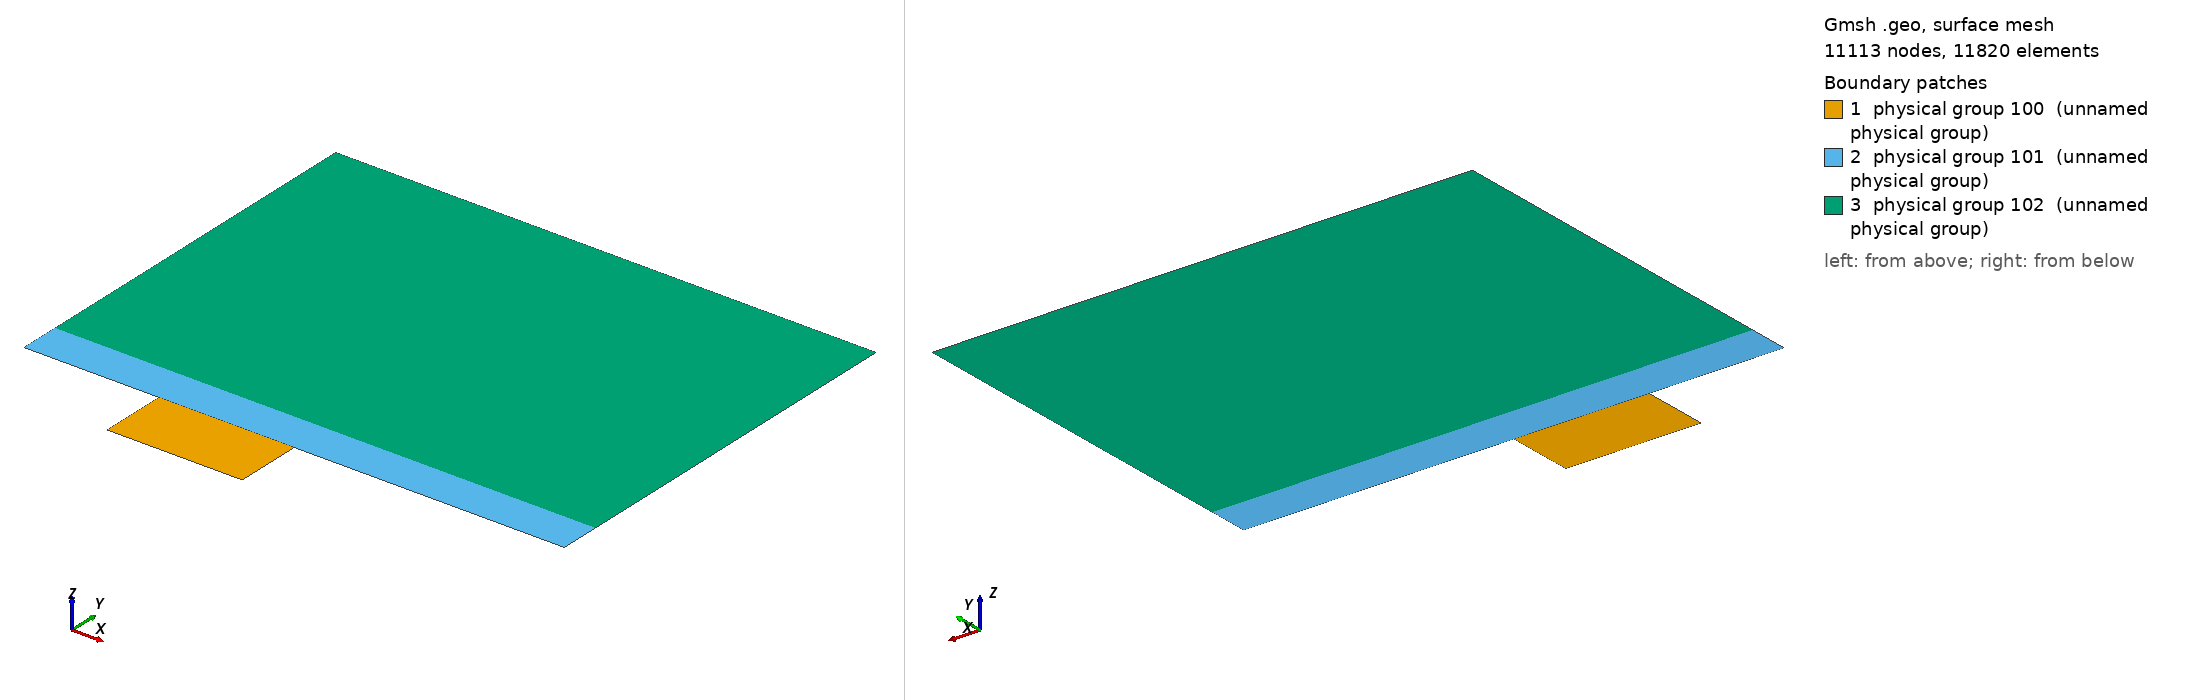

Gmsh geometry script, surface-meshed: 11113 nodes, 11820 surface elements. Boundary patches (legend numbers): 1 physical group 100 (unnamed physical group), 2 physical group 101 (unnamed physical group), 3 physical group 102 (unnamed physical group). Left view from above one corner, right view from below the opposite corner. Legend entries are the model's physical surfaces. The drawing asked Gmsh for element sizes between 1% and 20% of the model's largest extent; the script's own settings can give other sizes.

=== 2M03_fine.geo (drawn) ===
//==========================================
//+ 主要网格点
Point(1) = {-2, 0, 0, 1.0};
//+
Point(2) = {0, 0, 0, 1.0};
//+
Point(3) = {0, -1, 0, 1.0};
//+
Point(4) = {2, -1, 0, 1.0};
//+
Point(5) = {2, 0, 0, 1.0};
//+
Point(6) = {6, 0, 0, 1.0};
//+
Point(7) = {6, 6, 0, 1.0};
//+
Point(8) = {-2, 6, 0, 1.0};
//==========================================
//+辅助网格点
Point(9) = {4, 0, 0, 1.0};
//+
Point(10) = {-2, 0.6, 0, 1.0};
//+
Point(11) = {0, 0.6, 0, 1.0};
//+
Point(12) = {2, 0.6, 0, 1.0};
//+
Point(13) = {4, 0.6, 0, 1.0};
//+
Point(14) = {6, 0.6, 0, 1.0};
//+
Point(15) = {0, -0.5, 0, 1.0};
//+
Point(16) = {2, -0.5, 0, 1.0};
//+
Point(17) = {1, -1, 0, 1.0};
//+
Point(18) = {1, 0, 0, 1.0};
//+
Point(19) = {1, 0.6, 0, 1.0};
//==========================================
Line(1) = {2, 1};
//+
Line(2) = {5, 9};
//+
Line(3) = {2, 18};
//+
Line(4) = {5, 18};
//+
Line(5) = {2, 15};
//+
Line(6) = {5, 16};
//+
Line(7) = {3, 15};
//+
Line(8) = {4, 16};
//+
Line(9) = {3, 17};
//+
Line(10) = {4, 17};
//+
Line(11) = {9, 6};
//+
Line(12) = {1, 10};
//+
Line(13) = {6, 14};
//+
Line(14) = {10, 8};
//+
Line(15) = {14, 7};
//+
Line(16) = {7, 8};
//+
Line(17) = {11, 10};
//+
Line(18) = {12, 13};
//+
Line(19) = {11, 19};
//+
Line(20) = {12, 19};
//+
Line(21) = {13, 14};
//==========================================
//+
Curve Loop(1) = {9, -10, 8, -6, 4, -3, 5, -7};
//+
Plane Surface(1) = {1};
//+
Curve Loop(2) = {12, -17, 19, -20, 18, 21, -13, -11, -2, 4, -3, 1};
//+
Plane Surface(2) = {2};
//+
Curve Loop(3) = {14, -16, -15, -21, -18, 20, -19, 17};
//+
Plane Surface(3) = {3};
//==========================================
//+
Physical Curve("inflow") = {12, 14};
//+
Physical Curve("outflow") = {13, 15};
//+
Physical Curve("top") = {16};
//+
Physical Curve("wall_main") = {1, 2, 11};
//+
Physical Curve("gap_bottom") = {9, 10};
//+
Physical Curve("gap_sides") = {5, 7, 8, 6};
//==========================================
//+ Gap结构网格
Transfinite Surface {1} = {3, 4, 5, 2};
//+
Transfinite Surface {2} = {1, 6, 14, 10};
//+
Transfinite Curve {3, 4, 9, 10, 19, 20} = 46 Using Progression 1.05;
//+
Transfinite Curve {6, 8, 7, 5} = 35 Using Progression 1.12;
//+
Recombine Surface {1};
//==========================================
//+ 主壁面x方向网格分布
Transfinite Curve {1, 17} = 24 Using Progression 1.2;
//+
Transfinite Curve {2, 18} = 40 Using Progression 1.1;
//+
Transfinite Curve {21, 11} = 12 Using Progression 1.0;
//+ 主壁面y方向网格分布
Transfinite Curve {12, 13} = 25 Using Progression 1.2;
//+
Recombine Surface {2};
//==========================================
//+ 外部网格分布
//+ 顶部
Transfinite Curve {16} = 8 Using Progression 1;
//+ 侧边
Transfinite Curve {14, 15} = 10 Using Progression 1.2;
//==========================================
//+ Nektar网格定义
//+ Define surface for NekMesh
Physical Surface(100) = {1};
Physical Surface(101) = {2};
Physical Surface(102) = {3};
